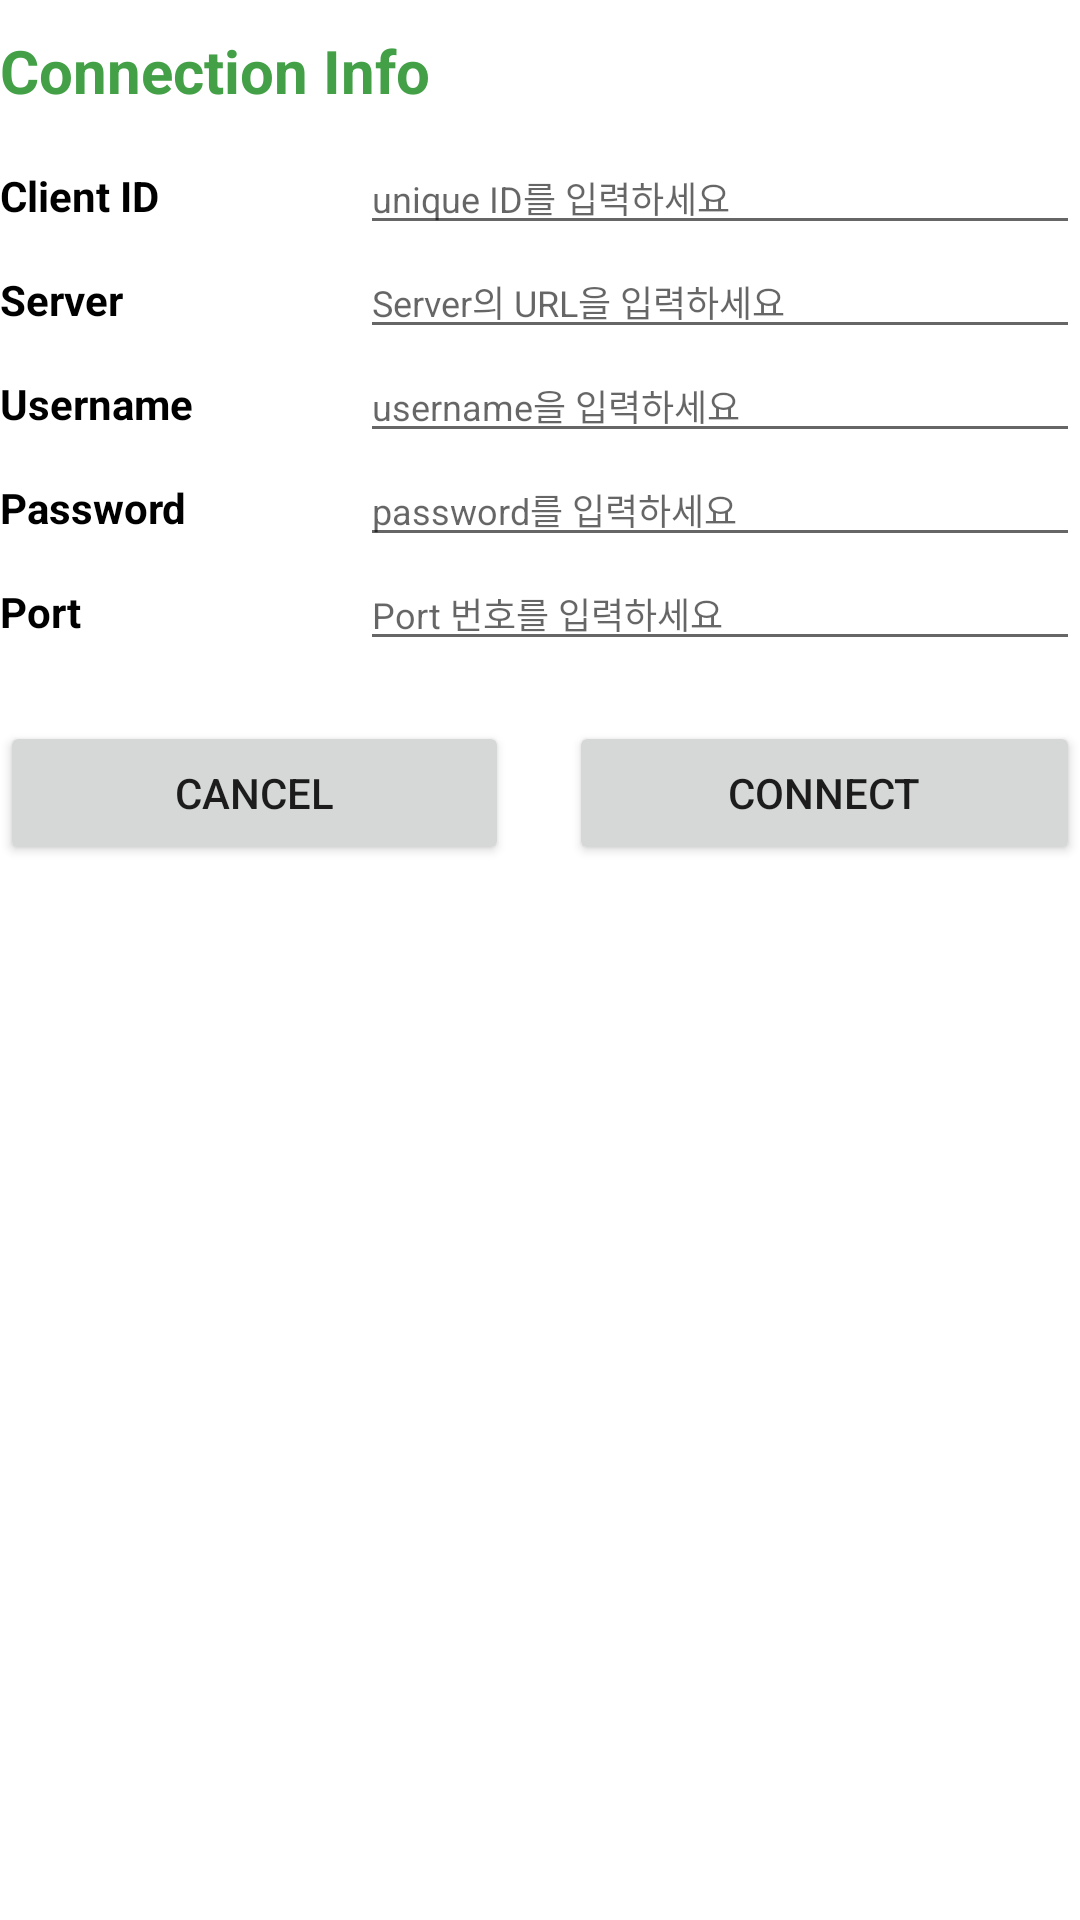

Produce the Android XML layout that renders to this screen, including the resource entries it uses.
<!-- AndroidManifest.xml: application theme Theme.Mqttnode -->
<!-- res/layout/activity_main.xml -->
<?xml version="1.0" encoding="utf-8"?>
<LinearLayout xmlns:android="http://schemas.android.com/apk/res/android"
    xmlns:app="http://schemas.android.com/apk/res-auto"
    xmlns:tools="http://schemas.android.com/tools"
    android:layout_width="match_parent"
    android:layout_height="match_parent"
    android:orientation="vertical"
    tools:context=".MainActivity"
    android:layout_margin="10dp">

    <TextView
        android:layout_width="match_parent"
        android:layout_height="wrap_content"
        android:layout_marginTop="10dp"
        android:layout_marginBottom="10dp"
        android:text="Connection Info"
        android:textColor="#43A047"
        android:textSize="20dp"
        android:textStyle="bold" />

    <LinearLayout
        android:layout_width="match_parent"
        android:layout_height="wrap_content"
        android:orientation="horizontal"
        >

        <TextView
            android:layout_width="match_parent"
            android:layout_height="wrap_content"
            android:textColor="#000000"
            android:textSize="14sp"
            android:layout_weight="2"
            android:textStyle="bold"
            android:text="Client ID" />

        <EditText
            android:id="@+id/edtClientID"
            android:layout_width="match_parent"
            android:layout_height="wrap_content"
            android:textColor="#000000"
            android:layout_weight="1"
            android:hint="unique ID를 입력하세요"
            android:textSize="12sp" />

    </LinearLayout>

    <LinearLayout
        android:layout_width="match_parent"
        android:layout_height="wrap_content"
        android:orientation="horizontal" >

        <TextView
            android:layout_width="match_parent"
            android:layout_height="wrap_content"
            android:textColor="#000000"
            android:textSize="14sp"
            android:layout_weight="2"
            android:textStyle="bold"
            android:text="Server" />

        <EditText
            android:id="@+id/edtServer"
            android:layout_width="match_parent"
            android:layout_height="wrap_content"
            android:textColor="#000000"
            android:layout_weight="1"
            android:hint="Server의 URL을 입력하세요"
            android:textSize="12sp" />

    </LinearLayout>

    <LinearLayout
        android:layout_width="match_parent"
        android:layout_height="wrap_content"
        android:orientation="horizontal" >

        <TextView
            android:layout_width="match_parent"
            android:layout_height="wrap_content"
            android:textColor="#000000"
            android:textSize="14sp"
            android:layout_weight="2"
            android:textStyle="bold"
            android:text="Username" />

        <EditText
            android:id="@+id/edtUserName"
            android:layout_width="match_parent"
            android:layout_height="wrap_content"
            android:textColor="#000000"
            android:layout_weight="1"
            android:hint="username을 입력하세요"
            android:textSize="12sp" />

    </LinearLayout>

    <LinearLayout
        android:layout_width="match_parent"
        android:layout_height="wrap_content"
        android:orientation="horizontal" >

        <TextView
            android:layout_width="match_parent"
            android:layout_height="wrap_content"
            android:textColor="#000000"
            android:textSize="14sp"
            android:layout_weight="2"
            android:textStyle="bold"
            android:text="Password" />

        <EditText
            android:id="@+id/edtPassword"
            android:layout_width="match_parent"
            android:layout_height="wrap_content"
            android:textColor="#000000"
            android:layout_weight="1"
            android:hint="password를 입력하세요"
            android:textSize="12sp" />

    </LinearLayout>

    <LinearLayout
        android:layout_width="match_parent"
        android:layout_height="wrap_content"
        android:orientation="horizontal" >

        <TextView
            android:layout_width="match_parent"
            android:layout_height="wrap_content"
            android:textColor="#000000"
            android:textSize="14sp"
            android:layout_weight="2"
            android:textStyle="bold"
            android:text="Port" />

        <EditText
            android:id="@+id/edtPort"
            android:layout_width="match_parent"
            android:layout_height="wrap_content"
            android:textColor="#000000"
            android:layout_weight="1"
            android:hint="Port 번호를 입력하세요"
            android:textSize="12sp" />

    </LinearLayout>

    <LinearLayout
        android:layout_width="match_parent"
        android:layout_height="wrap_content"
        android:orientation="horizontal"
        android:layout_marginTop="20dp">

        <Button
            android:id="@+id/btnCancel"
            android:layout_width="wrap_content"
            android:layout_height="wrap_content"
            android:layout_weight="1"
            android:layout_marginRight="10dp"
            android:text="CANCEL" />

        <Button
            android:id="@+id/btnConnect"
            android:layout_width="wrap_content"
            android:layout_height="wrap_content"
            android:layout_weight="1"
            android:layout_marginLeft="10dp"
            android:text="CONNECT" />

    </LinearLayout>

</LinearLayout>
<!-- resources referenced by this layout -->
<resources>
  <style name="Theme.Mqttnode" parent="Theme.MaterialComponents.DayNight.DarkActionBar">
          
          <item name="colorPrimary">@color/purple_500</item>
          <item name="colorPrimaryVariant">@color/purple_700</item>
          <item name="colorOnPrimary">@color/white</item>
          
          <item name="colorSecondary">@color/teal_200</item>
          <item name="colorSecondaryVariant">@color/teal_700</item>
          <item name="colorOnSecondary">@color/black</item>
          
          <item name="android:statusBarColor" tools:targetApi="l">?attr/colorPrimaryVariant</item>
          
      </style>
  <!-- not gathered from this repository: default colours our renderer supplied (Android Studio template values) -->
  <color name="purple_500">#FF6200EE</color>
  <color name="purple_700">#FF3700B3</color>
  <color name="teal_200">#FF03DAC5</color>
  <color name="teal_700">#FF018786</color>
  <color name="black">#FF000000</color>
  <color name="white">#FFFFFFFF</color>
</resources>
